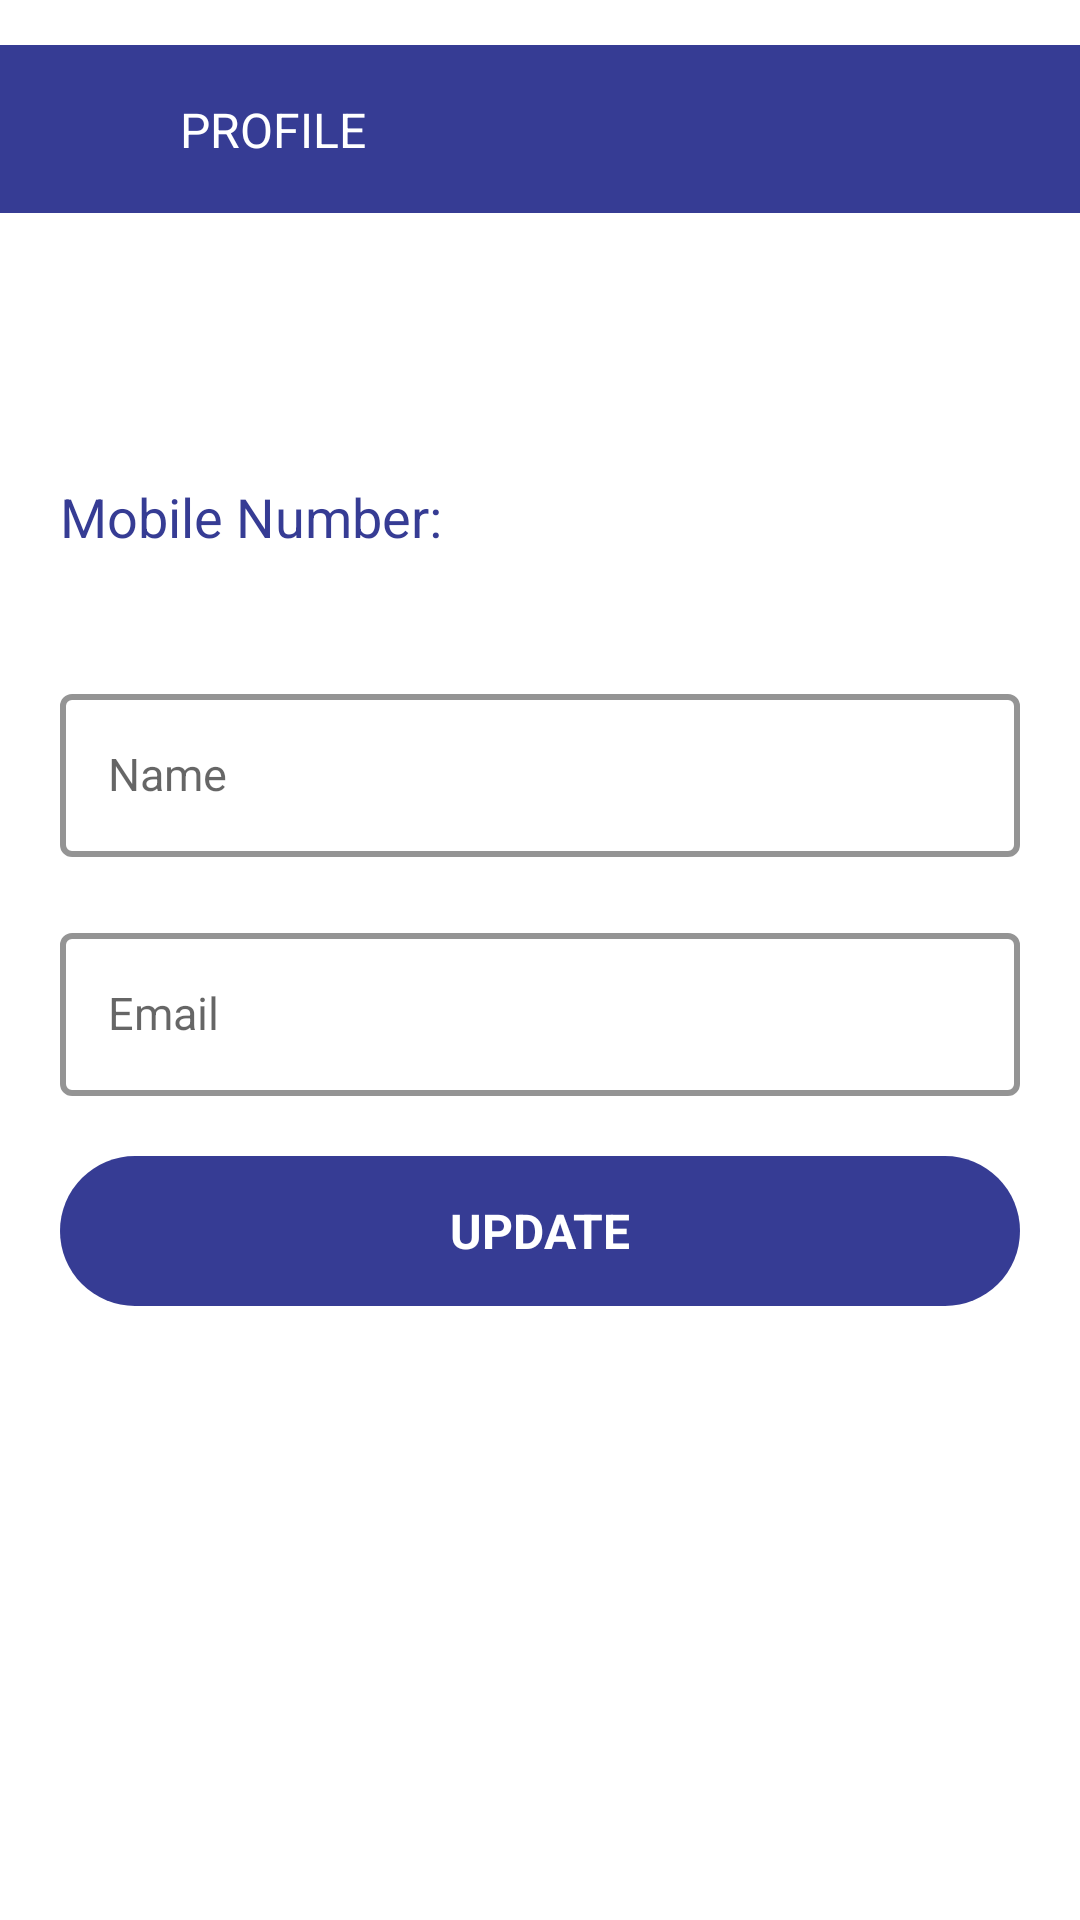

Layout XML and referenced resources for this Android screen:
<!-- AndroidManifest.xml: application theme AppTheme -->
<!-- res/layout/profile_activity.xml -->
<?xml version="1.0" encoding="utf-8"?>
<RelativeLayout xmlns:android="http://schemas.android.com/apk/res/android"
    android:layout_width="match_parent"
    xmlns:app="http://schemas.android.com/apk/res-auto"
    android:gravity="center"
    android:layout_height="match_parent"
    android:theme="@style/Theme.MaterialComponents.Light">



    <androidx.constraintlayout.widget.ConstraintLayout
        android:layout_width="match_parent"
        android:layout_height="match_parent"
        android:background="@color/white"
        >

        <androidx.constraintlayout.widget.ConstraintLayout
            android:id="@+id/topview"
            android:layout_width="match_parent"
            app:layout_constraintTop_toTopOf="parent"
            app:layout_constraintStart_toStartOf="parent"
            android:background="@color/toolbar"
            android:layout_marginTop="15dp"

            android:layout_height="?attr/actionBarSize">

            <androidx.appcompat.widget.AppCompatImageView
                android:id="@+id/back_icons"
                android:layout_width="30dp"
                android:layout_height="match_parent"
                app:srcCompat="@drawable/back_icon"
                android:layout_marginStart="@dimen/dim_10dp"
                app:layout_constraintTop_toTopOf="parent"
                app:layout_constraintLeft_toLeftOf="parent"
                app:layout_constraintBottom_toBottomOf="parent"
                />

            <androidx.appcompat.widget.AppCompatTextView
                android:id="@+id/toolbartex"
                android:layout_width="wrap_content"
                android:layout_height="wrap_content"
                android:layout_centerInParent="true"
                app:layout_constraintStart_toEndOf="@+id/back_icons"
                app:layout_constraintTop_toTopOf="parent"
                app:layout_constraintBottom_toBottomOf="parent"
                android:textColor="@color/white"
                android:text="@string/profile"
                android:textAllCaps="true"
                android:layout_marginStart="@dimen/dim_20dp"
                android:textSize="@dimen/dim_16sp"
                />

        </androidx.constraintlayout.widget.ConstraintLayout>


        <TextView
           android:id="@+id/mobilenolayout"
       android:layout_width="wrap_content"
       android:layout_height="wrap_content"
       app:layout_constraintTop_toTopOf="parent"
       app:layout_constraintStart_toStartOf="parent"
       android:text="Mobile Number:"
            app:layout_constraintTop_toBottomOf="@+id/topview"
           android:textColor="@color/colorPrimary"
           android:layout_marginTop="160dp"
           android:layout_marginStart="@dimen/dim_20dp"
       android:textSize="18sp"/>

       <TextView
           android:id="@+id/mobilenotxt"
           android:layout_width="wrap_content"
           android:layout_height="wrap_content"
           app:layout_constraintTop_toBottomOf="@+id/mobilenolayout"
           app:layout_constraintStart_toStartOf="parent"
           android:layout_marginStart="@dimen/dim_20dp"
           android:textColor="@color/black"
           android:textSize="16sp"/>

        <androidx.constraintlayout.widget.ConstraintLayout
            android:layout_width="match_parent"
            android:layout_height="wrap_content"
            app:layout_constraintStart_toStartOf="parent"
            app:layout_constraintTop_toBottomOf="@+id/mobilenotxt"
            app:layout_constraintEnd_toEndOf="parent"
            >

            <ImageView
                android:id="@+id/imageview"
                android:layout_width="190dp"
                android:layout_height="180dp"
                android:visibility="gone"
                app:layout_constraintTop_toTopOf="parent"
                app:layout_constraintStart_toStartOf="parent"
                app:layout_constraintEnd_toEndOf="parent"
                android:src="@drawable/roundup_logo"
                />



            <com.google.android.material.textfield.TextInputLayout
                android:id="@+id/namelayout"
                style="@style/EditTextOutLineBox"
                android:layout_width="match_parent"
                android:layout_height="wrap_content"
                android:layout_margin="@dimen/dim_20dp"
                app:layout_constraintTop_toBottomOf="@+id/imageview"
                app:layout_constraintStart_toStartOf="parent"
                android:hint="@string/name">

                <com.google.android.material.textfield.TextInputEditText
                    style="@style/BodyText"
                    android:id="@+id/name"
                    android:layout_width="match_parent"
                    android:layout_height="wrap_content"
                    android:textColorHint="@color/gray"
                    android:maxLength="30"
                    android:inputType="text" />

            </com.google.android.material.textfield.TextInputLayout>

            <com.google.android.material.textfield.TextInputLayout
                android:id="@+id/emaillayout"
                style="@style/EditTextOutLineBox"
                android:layout_width="match_parent"
                android:layout_height="wrap_content"
                android:layout_margin="@dimen/dim_20dp"
                app:layout_constraintTop_toBottomOf="@+id/namelayout"
                app:layout_constraintStart_toStartOf="parent"
                android:hint="@string/email">

                <com.google.android.material.textfield.TextInputEditText
                    style="@style/BodyText"
                    android:id="@+id/email"
                    android:layout_width="match_parent"
                    android:layout_height="wrap_content"
                    android:textColorHint="@color/gray"
                    android:maxLength="40"
                    android:inputType="textEmailAddress" />

            </com.google.android.material.textfield.TextInputLayout>



            <RelativeLayout
                android:id="@+id/update"
                android:layout_width="match_parent"
                android:layout_height="50dp"
                android:layout_marginTop="@dimen/dim_20dp"
                android:background="@drawable/round_button"
                android:layout_marginStart="@dimen/dim_20dp"
                android:layout_marginEnd="@dimen/dim_20dp"
                app:layout_constraintTop_toBottomOf="@+id/emaillayout">

                <androidx.appcompat.widget.AppCompatTextView
                    android:layout_width="wrap_content"
                    android:layout_height="wrap_content"
                    android:layout_centerInParent="true"
                    android:text="Update"
                    android:textAllCaps="true"
                    android:textStyle="bold"
                    android:textColor="@android:color/white"
                    android:textSize="@dimen/dim_16sp"
                    />
            </RelativeLayout>

        </androidx.constraintlayout.widget.ConstraintLayout>
    </androidx.constraintlayout.widget.ConstraintLayout>

</RelativeLayout>
<!-- resources referenced by this layout -->
<resources>
  <color name="black">#000000</color>
  <color name="colorPrimary">#363C94</color>
  <color name="gray">#9C9FAF</color>
  <color name="toolbar">#363C94</color>
  <color name="white">#ffffff</color>
  <dimen name="dim_10dp">10dp</dimen>
  <dimen name="dim_16sp">16sp</dimen>
  <dimen name="dim_20dp">20dp</dimen>
  <!-- drawable round_button (drawable-v24) -->
  <shape xmlns:android="http://schemas.android.com/apk/res/android"
      android:shape="rectangle">
      <corners
          android:radius="@dimen/dim_30dp"/>
      <gradient
          android:angle="0"
          android:centerColor="@color/colorPrimary"
          android:endColor="@color/colorPrimary"
          android:startColor="@color/colorPrimary" />
  
  </shape>
  <!-- drawable roundup_logo: png bitmap (drawable-xhdpi, 33346 bytes) -->
  <string name="email">Email</string>
  <string name="name">Name</string>
  <string name="profile">Profile</string>
  <style name="BodyText" parent="Widget.AppCompat.EditText">
          <item name="android:textSize">@dimen/body_text_size</item>
          <item name="android:textColor">@color/text_color</item>
          <item name="android:textStyle">normal</item>
          <item name="android:textAllCaps">false</item>
          <item name="android:gravity">center_vertical</item>
      </style>
  <style name="EditTextOutLineBox" parent="Widget.MaterialComponents.TextInputLayout.OutlinedBox">
          <item name="hintTextColor">@color/colorPrimary</item>
          <item name="boxStrokeColor">@color/colorPrimary</item>
          <item name="boxStrokeWidth">2dp</item>
          <item name="errorTextColor">@android:color/holo_red_dark</item>
          <item name="android:minHeight">@dimen/text_field_min_height</item>
      </style>
  <style name="AppTheme" parent="Theme.AppCompat.Light.NoActionBar">
          
          <item name="colorPrimary">@color/colorPrimary</item>
          <item name="colorPrimaryDark">@color/colorPrimaryDark</item>
          <item name="colorAccent">@color/colorAccent</item>
      </style>
  <dimen name="dim_30dp">30dp</dimen>
  <dimen name="body_text_size">15sp</dimen>
  <color name="text_color">#000000</color>
  <dimen name="text_field_min_height">48dp</dimen>
  <color name="colorPrimaryDark">#3700B3</color>
  <color name="colorAccent">#03DAC5</color>
</resources>
